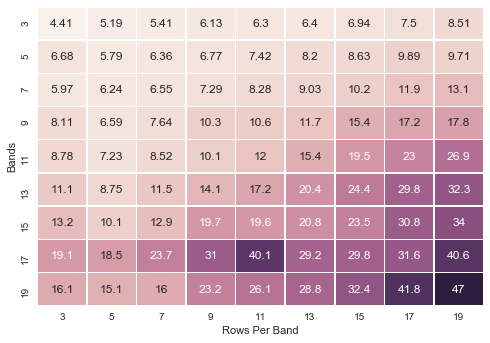

The file beside this chart, header and first rows:
, 3, 5, 7, 9, 11, 13, 15, 17, 19
3, 4.407, 5.191, 5.409, 6.129, 6.3, 6.403, 6.937, 7.499, 8.508
5, 6.683, 5.787, 6.361, 6.766, 7.425, 8.195, 8.631, 9.895, 9.707
7, 5.968, 6.243, 6.555, 7.292, 8.281, 9.026, 10.18, 11.91, 13.07
9, 8.111, 6.592, 7.639, 10.33, 10.62, 11.74, 15.42, 17.16, 17.78
11, 8.777, 7.231, 8.524, 10.11, 11.99, 15.39, 19.54, 22.99, 26.86
13, 11.1, 8.754, 11.45, 14.07, 17.18, 20.43, 24.42, 29.79, 32.31
15, 13.15, 10.12, 12.93, 19.69, 19.6, 20.8, 23.53, 30.77, 34.01
17, 19.14, 18.52, 23.67, 30.95, 40.09, 29.24, 29.8, 31.63, 40.57
19, 16.13, 15.13, 16, 23.23, 26.06, 28.75, 32.42, 41.8, 47.01
